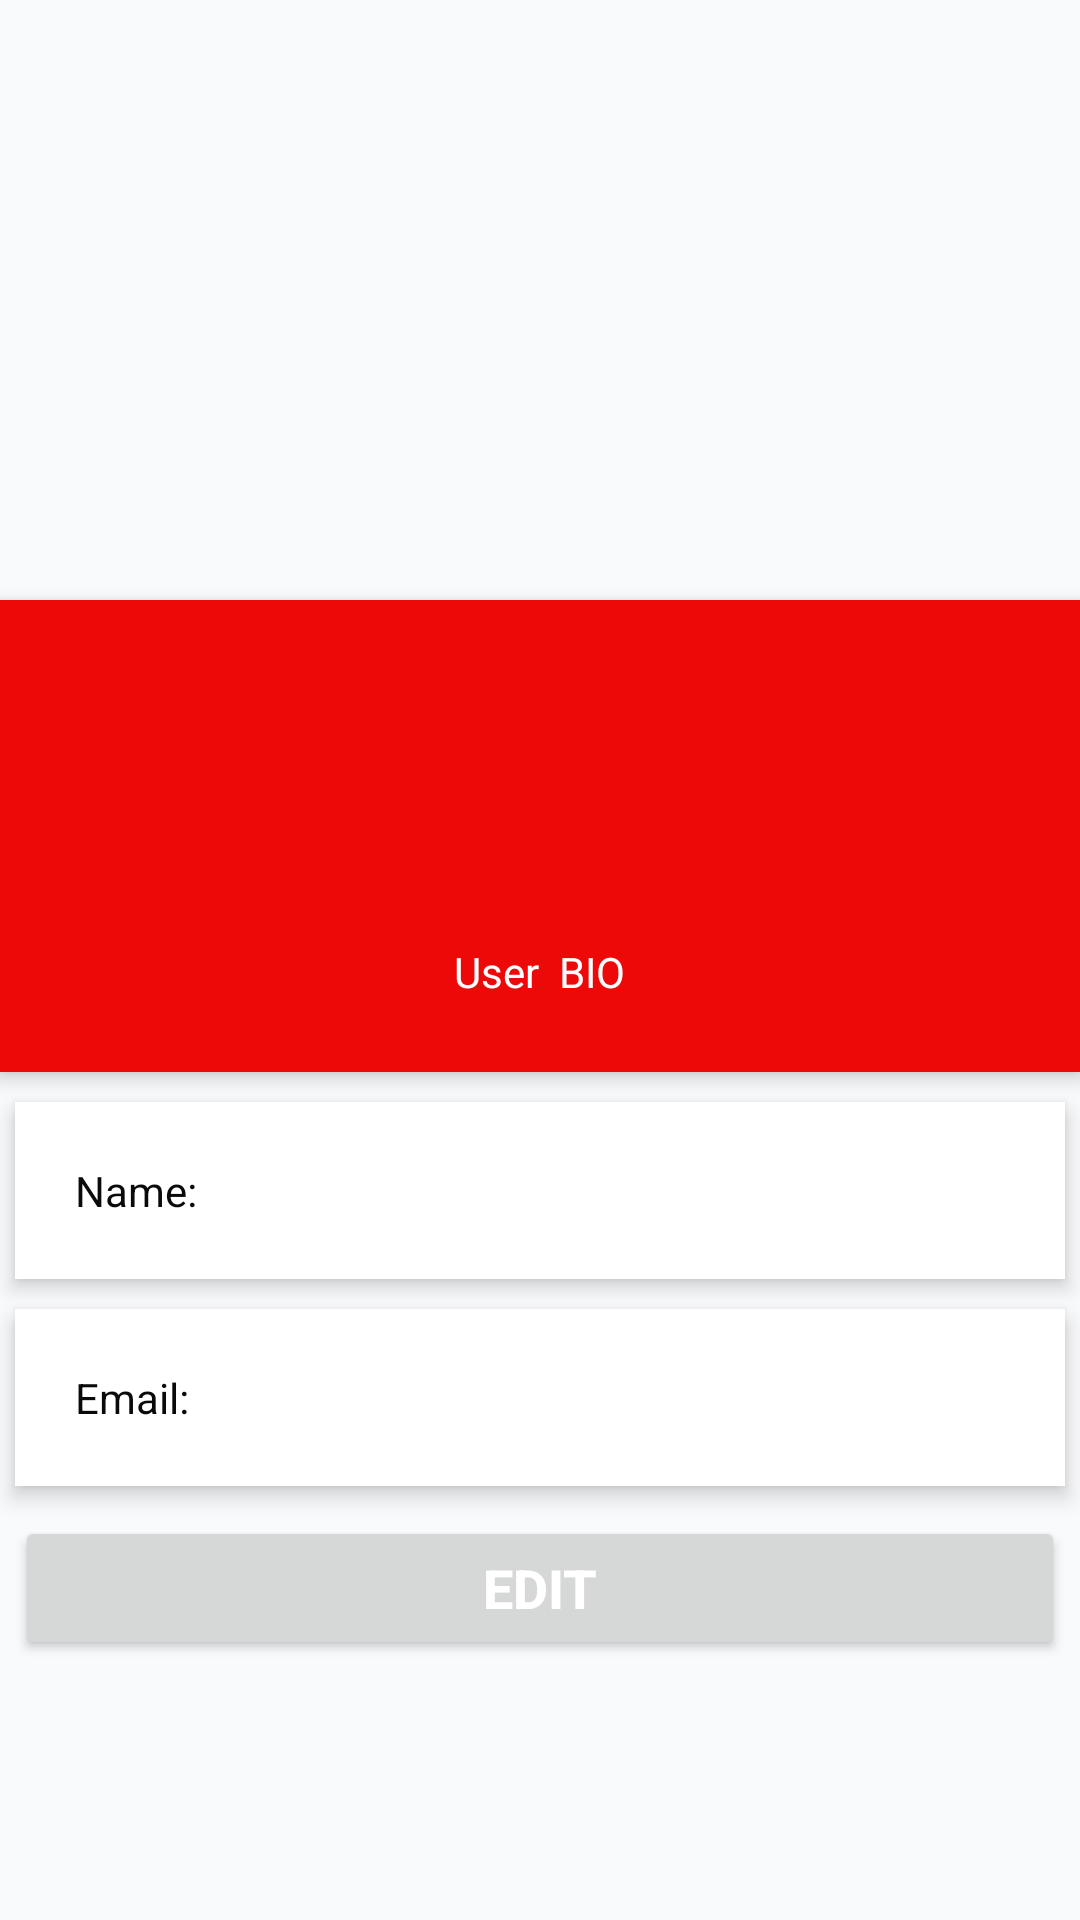

Here is an Android app screen rendered from its layout file. Give the layout XML and the strings, colors and styles it references.
<!-- AndroidManifest.xml: application theme Theme.MetroBus -->
<!-- res/layout/activity_profile.xml -->
<?xml version="1.0" encoding="utf-8"?>
<ScrollView xmlns:android="http://schemas.android.com/apk/res/android"
    xmlns:tools="http://schemas.android.com/tools"
    android:layout_width="match_parent"
    android:layout_height="match_parent"
    xmlns:app="http://schemas.android.com/apk/res-auto"
    android:background="#F9FAFC"

    tools:context=".ProfileActivity">
    <RelativeLayout
        android:layout_width="match_parent"
        android:layout_height="match_parent">

        <ImageView
            android:layout_width="match_parent"
            android:layout_height="200dp"
            android:id="@+id/header_cover_img"
            android:scaleType="centerCrop"
            >
        </ImageView>


        <RelativeLayout
            android:layout_width="match_parent"
            android:layout_height="wrap_content"
            android:layout_below="@id/header_cover_img"
            android:id="@+id/profile_layout"
            android:background="#EE0909"
            android:elevation="4dp"
            android:paddingBottom="24dp">

            <TextView
                android:id="@+id/user_profile_name"
                android:layout_width="wrap_content"
                android:layout_height="wrap_content"
                android:layout_centerHorizontal="true"
                android:layout_marginTop="65dp"
                android:text=""

                android:textColor="#fff"
                android:textSize="24sp"
                android:textStyle="bold" />

            <TextView
                android:id="@+id/user_profile_short_bio"
                android:layout_width="wrap_content"
                android:layout_height="wrap_content"
                android:layout_below="@+id/user_profile_name"
                android:layout_centerHorizontal="true"
                android:layout_marginTop="17dp"
                android:text="User  BIO"
                android:textColor="#fff"
                android:textSize="14sp" />
        </RelativeLayout>

        <LinearLayout
            android:layout_width="fill_parent"
            android:layout_height="wrap_content"
            android:orientation="vertical"
            android:layout_below="@id/profile_layout"
            android:layout_marginTop="5dp">

            <TextView
                android:id="@+id/p_name"
                android:layout_width="fill_parent"
                android:layout_height="wrap_content"
                android:text="Name:"
                android:background="#FFF"
                android:elevation="4dp"
                android:textColor="#0a0a0a"
                android:padding="20dp"
                android:clickable="true"
                android:layout_margin="5dp">

            </TextView>

            <TextView
                android:id="@+id/p_email"
                android:layout_width="fill_parent"
                android:layout_height="wrap_content"
                android:text="Email:"
                android:background="#FFF"
                android:elevation="4dp"
                android:textColor="#0a0a0a"
                android:padding="20dp"
                android:clickable="true"
                android:layout_margin="5dp">

            </TextView>

            <Button
                android:id="@+id/edit_btn"
                android:layout_width="fill_parent"
                android:layout_height="wrap_content"
                android:layout_margin="5dp"
                android:text="Edit"
                android:textColor="#FFF"
                android:textAlignment="center"
                android:textStyle="bold"
                android:textSize="18sp">

            </Button>







        </LinearLayout>
    </RelativeLayout>

</ScrollView>
<!-- resources referenced by this layout -->
<resources>
  <style name="Theme.MetroBus" parent="Theme.MaterialComponents.DayNight.NoActionBar">
          
          <item name="colorPrimary">@color/red_700</item>
          <item name="colorPrimaryVariant">@color/red_700</item>
          <item name="colorOnPrimary">@color/white</item>
          
          <item name="colorSecondary">@color/teal_200</item>
          <item name="colorSecondaryVariant">@color/teal_700</item>
          <item name="colorOnSecondary">@color/black</item>
          
          <item name="android:statusBarColor" tools:targetApi="l">#F40B0B</item>
          
      </style>
  <color name="red_700">#F00808</color>
  <color name="white">#FFFFFFFF</color>
  <color name="teal_200">#FF03DAC5</color>
  <color name="teal_700">#FF018786</color>
  <color name="black">#FF000000</color>
</resources>
